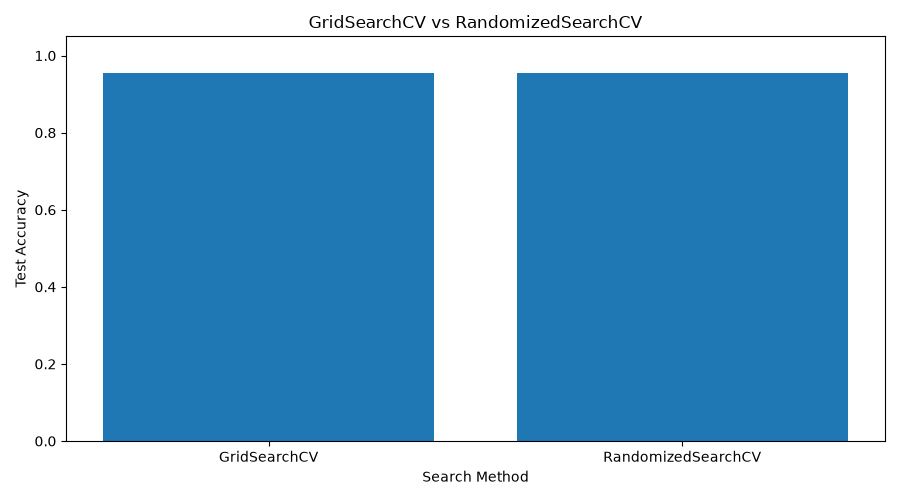

The table this chart was drawn from, first rows:
Search Method, Best CV Score, Test Accuracy, Execution Time
GridSearchCV, 0.9648, 0.9561, 11.58
RandomizedSearchCV, 0.9648, 0.9561, 5.714
